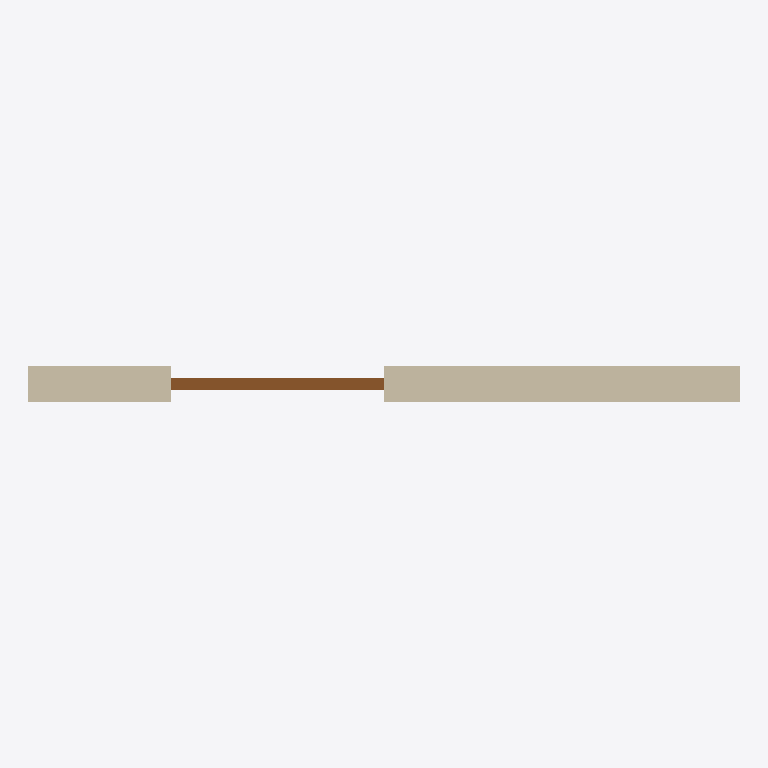
Plan cut of the same IFC building model at storey 'Level 1' (level 0.00 m, cut at 1.40 m), seen from above with north up, elements coloured by IFC class: 1 wall (beige), 1 door (brown). Cut surfaces are drawn darker.
Extent 3.0 m × 0.2 m × 3.0 m (x, y, z). Storeys (1): Level 1 at 0.00 m. Elements (2): 1 IfcDoor, 1 IfcWall.

HEADER;
FILE_DESCRIPTION(('ViewDefinition [DesignTransferView_V1.0]'),'2;1');
FILE_NAME('Project Number','2021-10-11T19:15:00',(''),(''),'The EXPRESS Data Manager Version 5.02.0100.07 : ','20200210_1400(x64) - Exporter 20.2.12.1 - Altern','');
FILE_SCHEMA(('IFC4'));
ENDSEC;
DATA;
#118=IFCPROJECT('2D8$ezOE16Jfl9ro85DRrf',#42,'Project Number',$,$,'Project Name','Project Status',(#106,#115),#101);
#385=IFCSITE('2D8$ezOE16Jfl9ro85DRrh',#42,'Default',$,$,#382,$,$,.ELEMENT.,(42,21,30,344238),(-71,-3,-35,-194702),0.0,$,$);
#133=IFCBUILDING('2D8$ezOE16Jfl9ro85DRre',#42,'',$,$,#33,$,'',.ELEMENT.,$,$,$);
#146=IFCBUILDINGSTOREY('2D8$ezOE16Jfl9roBwoaFw',#42,'Level 1',$,'Level:Story Level',#144,$,'Level 1',.ELEMENT.,0.0);
#192=IFCWALL('3bZWClUVv0SA_B_$WeMblc',#42,'Basic Wall:Testy Wall Type:153052',$,'Basic Wall:Testy Wall Type',#154,#186,'153052',.NOTDEFINED.);
#358=IFCDOOR('3bZWClUVv0SA_B_$WeMbVD',#42,'TestyDoor:TestyDoorType:154103',$,'TestyDoor:TestyDoorType',#472,#350,'154103',7.0,3.0,.DOOR.,.SINGLE_SWING_RIGHT.,$);
ENDSEC;
